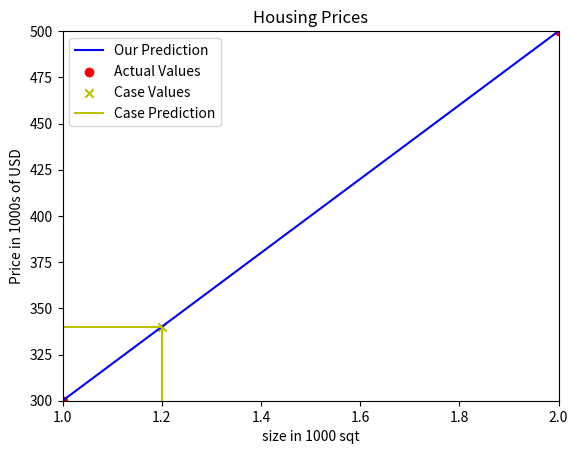

Here is the Python script that generated this plot:
# Practice 01 (Model Representation)
import matplotlib.pyplot as plt
import numpy as np 

x_train=np.array([1.0,2.0])
y_train=np.array([300.0,500.0])
m=x_train.shape[0]

w=200
b=100

#plt.figure(num='Kishou-01')
#plt.scatter(x_train,y_train,marker='o',c='r',label='Actual Values')
#plt.title("Housing Prices")
#plt.ylabel('Price in 1000s of USD')
#plt.xlabel('size in 1000 sqt')
#plt.show()

def compute_model_ouput(x,w,m,b):
    f_wb =np.zeros(m)
    for i in range(m):
        f_wb[i]=w*x[i]+b
    return f_wb
#print(compute_model_ouput(x_train,w,m,b))

tmp_f_wb=compute_model_ouput(x_train,w,m,b)


#plt.figure(num='Kishou-02')
#plt.plot(x_train,tmp_f_wb,c='b',label='Our Prediction')
#plt.scatter(x_train,y_train,c='r',marker='o',label='Actual Values')
#plt.title("Housing Prices")
#plt.ylabel('Price in 1000s of USD')
#plt.xlabel('size in 1000 sqt')
#plt.legend()
#plt.show()


x_case=1.2
y_case=x_case*w+b


plt.figure(num='Kishou-03')
plt.plot(x_train,tmp_f_wb,c='b',label='Our Prediction')
plt.scatter(x_train,y_train,c='r',marker='o',label='Actual Values')
plt.scatter(x_case,y_case,c='y',marker='x',label='Case Values')
plt.plot([0,x_case,x_case],[y_case,y_case,0],c='y',label='Case Prediction')
plt.axis([1,2,300,500])
plt.title("Housing Prices")
plt.ylabel('Price in 1000s of USD')
plt.xlabel('size in 1000 sqt')
plt.legend()
plt.show()

